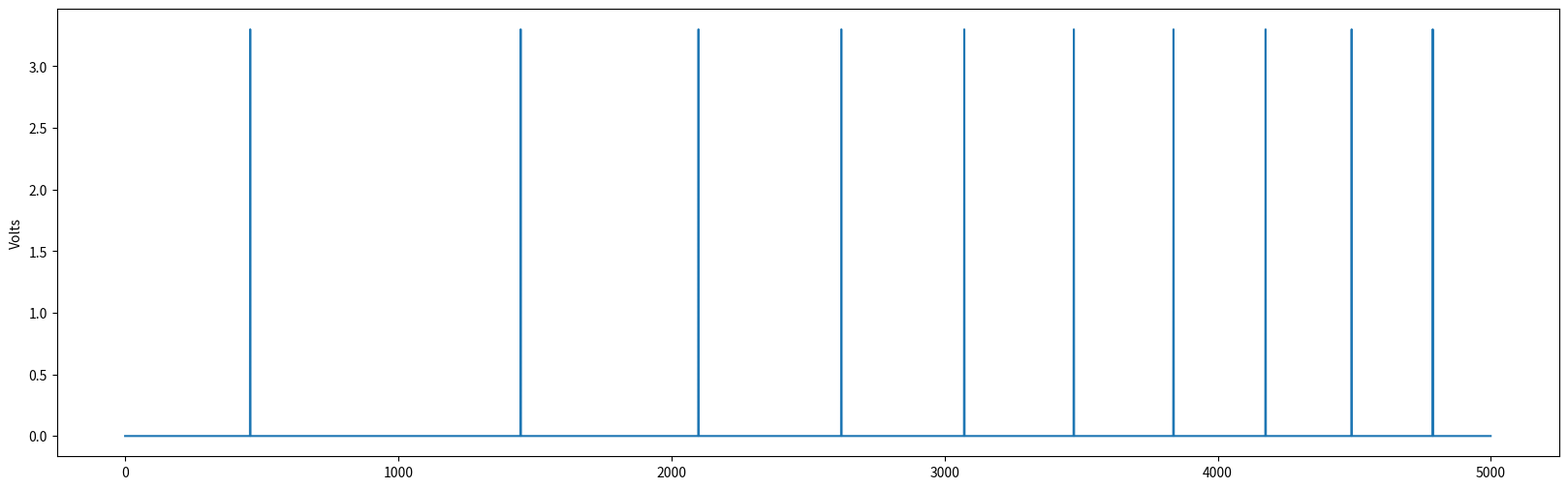

Reproduce this figure in Python.
#!/usr/bin/python3

import numpy as np
import matplotlib.pyplot as plt
from scipy import signal

NSAMP = 5000
FREQ_START_HZ = 2
FREQ_END_HZ= 10
SPIKE_VOLTS = 3.3
SPIKE_DUR_USEC = 50

t = np.arange(NSAMP)

f = np.linspace(FREQ_START_HZ, FREQ_END_HZ, NSAMP)

s = np.sin(2 * np.pi * t *  f / NSAMP)

p = signal.find_peaks(s)[0]

v = np.zeros(NSAMP)
v[p] = 3.3

plt.figure(figsize=(20, 6))
plt.plot(t, v)
plt.ylabel('Volts')
plt.show()
